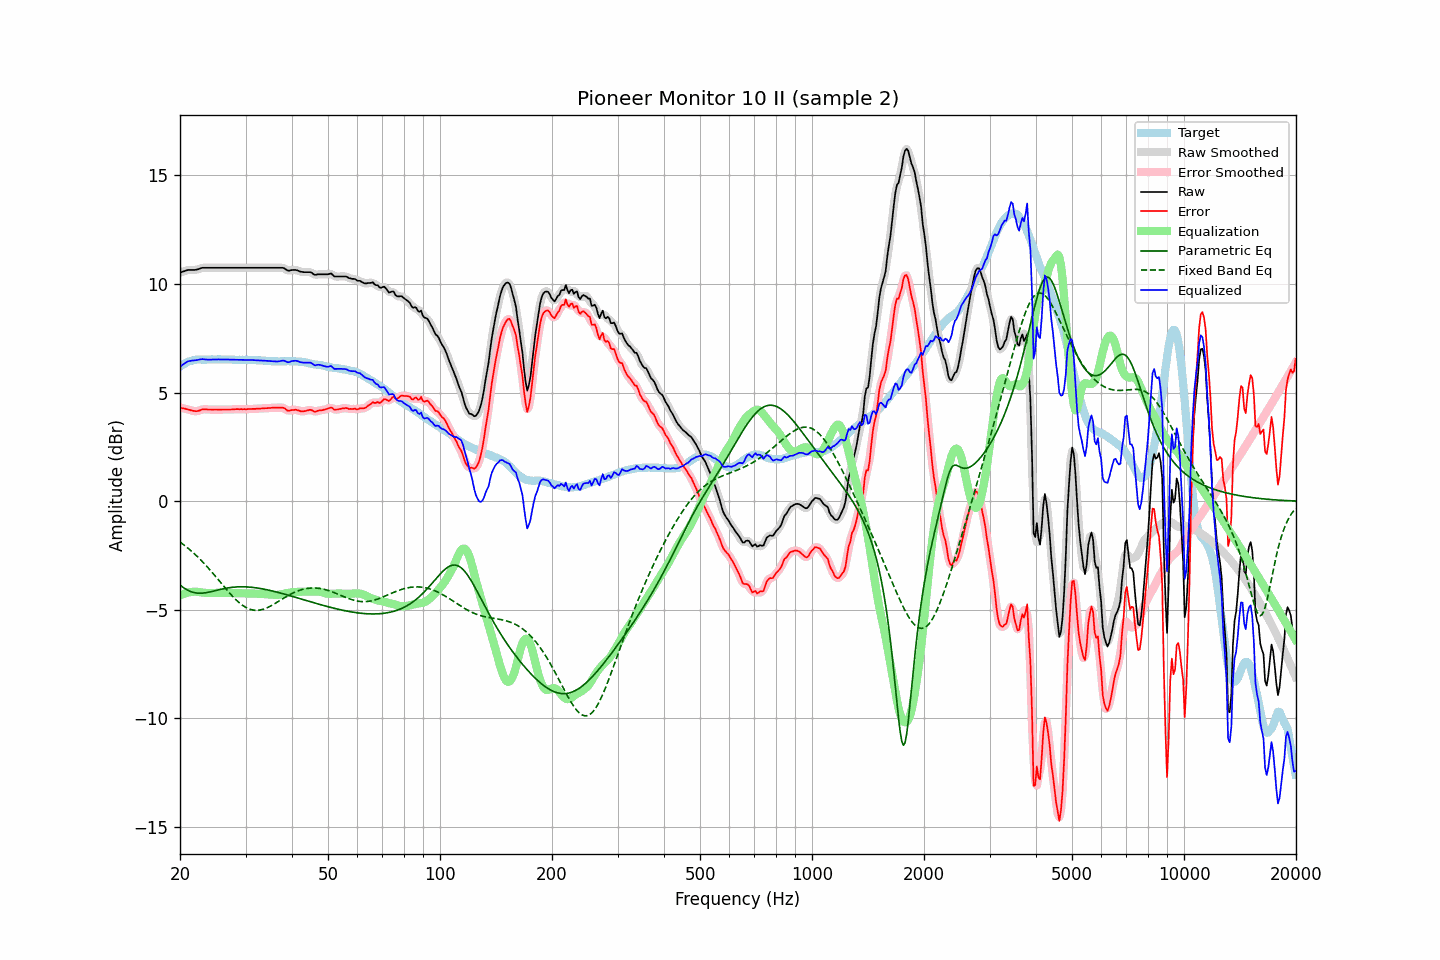

Source data for this figure (header and first rows):
frequency, raw, error, smoothed, error_smoothed, equalization, parametric_eq, fixed_band_eq, equalized_raw, equalized_smoothed, target
20.00, 10.53, 4.32, 10.52, 4.32, -4.34, -3.86, -1.88, 6.19, 6.19, 6.21
20.20, 10.55, 4.29, 10.55, 4.30, -4.30, -3.92, -1.93, 6.25, 6.25, 6.26
20.40, 10.58, 4.27, 10.58, 4.28, -4.27, -3.97, -1.99, 6.31, 6.31, 6.31
20.61, 10.60, 4.26, 10.60, 4.26, -4.25, -4.02, -2.05, 6.35, 6.36, 6.34
20.81, 10.63, 4.24, 10.63, 4.24, -4.22, -4.07, -2.10, 6.40, 6.40, 6.39
21.02, 10.65, 4.22, 10.64, 4.22, -4.21, -4.11, -2.16, 6.44, 6.44, 6.43
21.23, 10.65, 4.20, 10.65, 4.20, -4.19, -4.14, -2.23, 6.46, 6.46, 6.45
21.44, 10.65, 4.18, 10.65, 4.18, -4.18, -4.17, -2.29, 6.47, 6.47, 6.47
21.66, 10.65, 4.16, 10.65, 4.16, -4.17, -4.19, -2.36, 6.48, 6.48, 6.49
21.87, 10.65, 4.15, 10.65, 4.15, -4.16, -4.21, -2.42, 6.48, 6.49, 6.50
22.09, 10.66, 4.14, 10.66, 4.15, -4.17, -4.23, -2.49, 6.49, 6.49, 6.52
22.31, 10.68, 4.15, 10.68, 4.15, -4.17, -4.23, -2.56, 6.51, 6.51, 6.53
22.54, 10.70, 4.17, 10.70, 4.18, -4.18, -4.24, -2.64, 6.52, 6.52, 6.53
22.76, 10.73, 4.20, 10.73, 4.20, -4.19, -4.24, -2.71, 6.54, 6.53, 6.53
22.99, 10.75, 4.23, 10.74, 4.22, -4.20, -4.23, -2.79, 6.54, 6.54, 6.52
23.22, 10.75, 4.23, 10.75, 4.23, -4.22, -4.23, -2.87, 6.53, 6.54, 6.52
23.45, 10.75, 4.23, 10.75, 4.23, -4.22, -4.22, -2.94, 6.53, 6.53, 6.52
23.69, 10.75, 4.22, 10.75, 4.23, -4.23, -4.20, -3.03, 6.52, 6.52, 6.53
23.92, 10.75, 4.22, 10.75, 4.22, -4.23, -4.19, -3.11, 6.52, 6.52, 6.53
24.16, 10.75, 4.22, 10.75, 4.22, -4.23, -4.17, -3.19, 6.52, 6.52, 6.53
24.40, 10.75, 4.21, 10.75, 4.22, -4.22, -4.15, -3.28, 6.53, 6.53, 6.54
24.65, 10.75, 4.22, 10.75, 4.22, -4.22, -4.14, -3.36, 6.53, 6.53, 6.53
24.89, 10.75, 4.22, 10.75, 4.22, -4.22, -4.12, -3.45, 6.53, 6.53, 6.53
25.14, 10.75, 4.22, 10.75, 4.22, -4.22, -4.10, -3.54, 6.53, 6.53, 6.53
25.39, 10.75, 4.21, 10.75, 4.22, -4.22, -4.08, -3.63, 6.53, 6.53, 6.54
25.65, 10.75, 4.21, 10.75, 4.22, -4.22, -4.06, -3.72, 6.53, 6.53, 6.54
25.91, 10.75, 4.22, 10.75, 4.22, -4.22, -4.05, -3.81, 6.53, 6.53, 6.53
26.16, 10.75, 4.22, 10.75, 4.22, -4.22, -4.03, -3.90, 6.53, 6.53, 6.53
26.43, 10.75, 4.22, 10.75, 4.22, -4.22, -4.02, -3.98, 6.53, 6.53, 6.53
26.69, 10.75, 4.22, 10.75, 4.22, -4.22, -4.00, -4.07, 6.53, 6.53, 6.53
26.96, 10.75, 4.22, 10.75, 4.22, -4.22, -3.99, -4.16, 6.52, 6.52, 6.53
27.23, 10.75, 4.22, 10.75, 4.22, -4.23, -3.98, -4.24, 6.52, 6.52, 6.53
27.50, 10.75, 4.22, 10.75, 4.23, -4.23, -3.97, -4.32, 6.52, 6.52, 6.53
27.77, 10.75, 4.23, 10.75, 4.23, -4.23, -3.96, -4.40, 6.52, 6.52, 6.52
28.05, 10.75, 4.23, 10.75, 4.24, -4.23, -3.95, -4.48, 6.52, 6.52, 6.52
28.33, 10.75, 4.24, 10.75, 4.24, -4.24, -3.95, -4.55, 6.51, 6.51, 6.51
28.62, 10.75, 4.24, 10.75, 4.24, -4.24, -3.94, -4.62, 6.51, 6.51, 6.51
28.90, 10.75, 4.23, 10.75, 4.24, -4.24, -3.94, -4.68, 6.51, 6.51, 6.52
29.19, 10.75, 4.24, 10.75, 4.24, -4.24, -3.94, -4.74, 6.51, 6.51, 6.51
29.48, 10.75, 4.23, 10.75, 4.24, -4.24, -3.94, -4.80, 6.51, 6.51, 6.52
29.78, 10.75, 4.24, 10.75, 4.24, -4.24, -3.94, -4.85, 6.51, 6.51, 6.51
30.08, 10.75, 4.23, 10.75, 4.24, -4.24, -3.95, -4.89, 6.51, 6.51, 6.52
30.38, 10.75, 4.24, 10.75, 4.24, -4.24, -3.95, -4.93, 6.51, 6.51, 6.51
30.68, 10.75, 4.24, 10.75, 4.24, -4.24, -3.95, -4.96, 6.51, 6.51, 6.51
30.99, 10.75, 4.24, 10.75, 4.25, -4.25, -3.96, -4.99, 6.50, 6.50, 6.51
31.30, 10.75, 4.25, 10.75, 4.25, -4.25, -3.97, -5.01, 6.50, 6.50, 6.50
31.61, 10.75, 4.25, 10.75, 4.25, -4.25, -3.98, -5.02, 6.50, 6.50, 6.50
31.93, 10.75, 4.25, 10.75, 4.26, -4.26, -3.99, -5.02, 6.49, 6.49, 6.50
32.24, 10.75, 4.26, 10.75, 4.26, -4.26, -4.00, -5.02, 6.49, 6.49, 6.49
32.57, 10.75, 4.26, 10.75, 4.26, -4.26, -4.01, -5.02, 6.49, 6.49, 6.49
32.89, 10.75, 4.26, 10.75, 4.27, -4.27, -4.02, -5.01, 6.48, 6.48, 6.49
33.22, 10.75, 4.27, 10.75, 4.27, -4.27, -4.03, -4.99, 6.48, 6.48, 6.48
33.55, 10.75, 4.27, 10.75, 4.28, -4.28, -4.05, -4.97, 6.47, 6.47, 6.48
33.89, 10.75, 4.28, 10.75, 4.28, -4.28, -4.06, -4.94, 6.47, 6.47, 6.47
34.23, 10.75, 4.28, 10.75, 4.29, -4.29, -4.08, -4.91, 6.46, 6.46, 6.47
34.57, 10.75, 4.29, 10.75, 4.29, -4.29, -4.09, -4.88, 6.46, 6.46, 6.46
34.92, 10.75, 4.29, 10.75, 4.30, -4.29, -4.11, -4.84, 6.45, 6.45, 6.46
35.27, 10.75, 4.30, 10.75, 4.30, -4.30, -4.13, -4.80, 6.45, 6.45, 6.45
35.62, 10.75, 4.30, 10.75, 4.30, -4.31, -4.14, -4.76, 6.44, 6.44, 6.45
35.97, 10.75, 4.30, 10.75, 4.30, -4.31, -4.16, -4.72, 6.44, 6.44, 6.45
... 635 more rows
